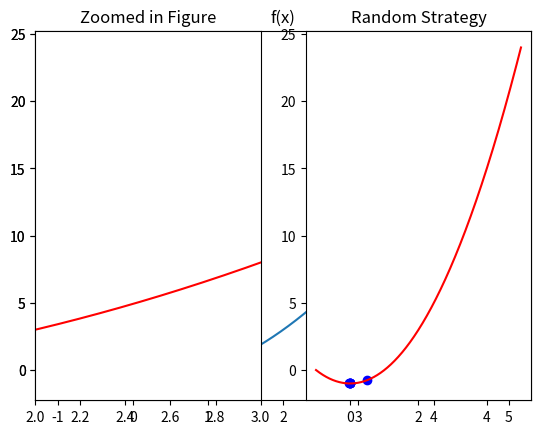

Write Python code to recreate this figure.
import numpy as np
import matplotlib.pyplot as plt
from random import uniform

# f(x) = x^2 - 1
f_x  = lambda x: (x ** 2) - 1

# derivative of f(x)
df_dx = lambda x: 2*x

# generate 1000 values between -1 and 5
x = np.linspace(-1, 5, 1000)

# plot f(x)
plt.plot(x, f_x(x))
plt.title("f(x)")
plt.show()

def plot_gradient(x, y, x_vis, y_vis):
    plt.subplot(1,2,2)
    plt.scatter(x_vis, y_vis, c = "b")
    plt.plot(x, f_x(x), c = "r")
    plt.title("Random Strategy")
   

    plt.subplot(1,2,1)
    plt.scatter(x_vis, y_vis, c = "b")
    plt.plot(x,f_x(x), c = "r")
    plt.xlim([2.0,3.0])
    plt.title("Zoomed in Figure")
    plt.show()

def random_strategy(x_start, precision):
    x_grad = [x_start]
    y_grad = [f_x(x_start)]
    count = 0

    while True:
        vicinity_x = uniform(x_start-1, x_start+1)

        while f_x(vicinity_x) >= f_x(x_start):
            vicinity_x = uniform(x_start-1, x_start+1)
            count += 1

        x_start = vicinity_x
        x_grad.append(x_start)
        y_grad.append(f_x(x_start))

        # Break when precision reached
        if abs(x_grad[len(x_grad)-1] - x_grad[len(x_grad)-2]) <= precision:
            break
    x_start = abs(x_start)
    print ("Local minimum occurs at: {:.2f}".format(x_start))
    print ("Number of steps taken: ",len(x_grad)-1+count)
    plot_gradient(x, f_x(x) ,x_grad, y_grad)

random_strategy(0.5, 0.0001)